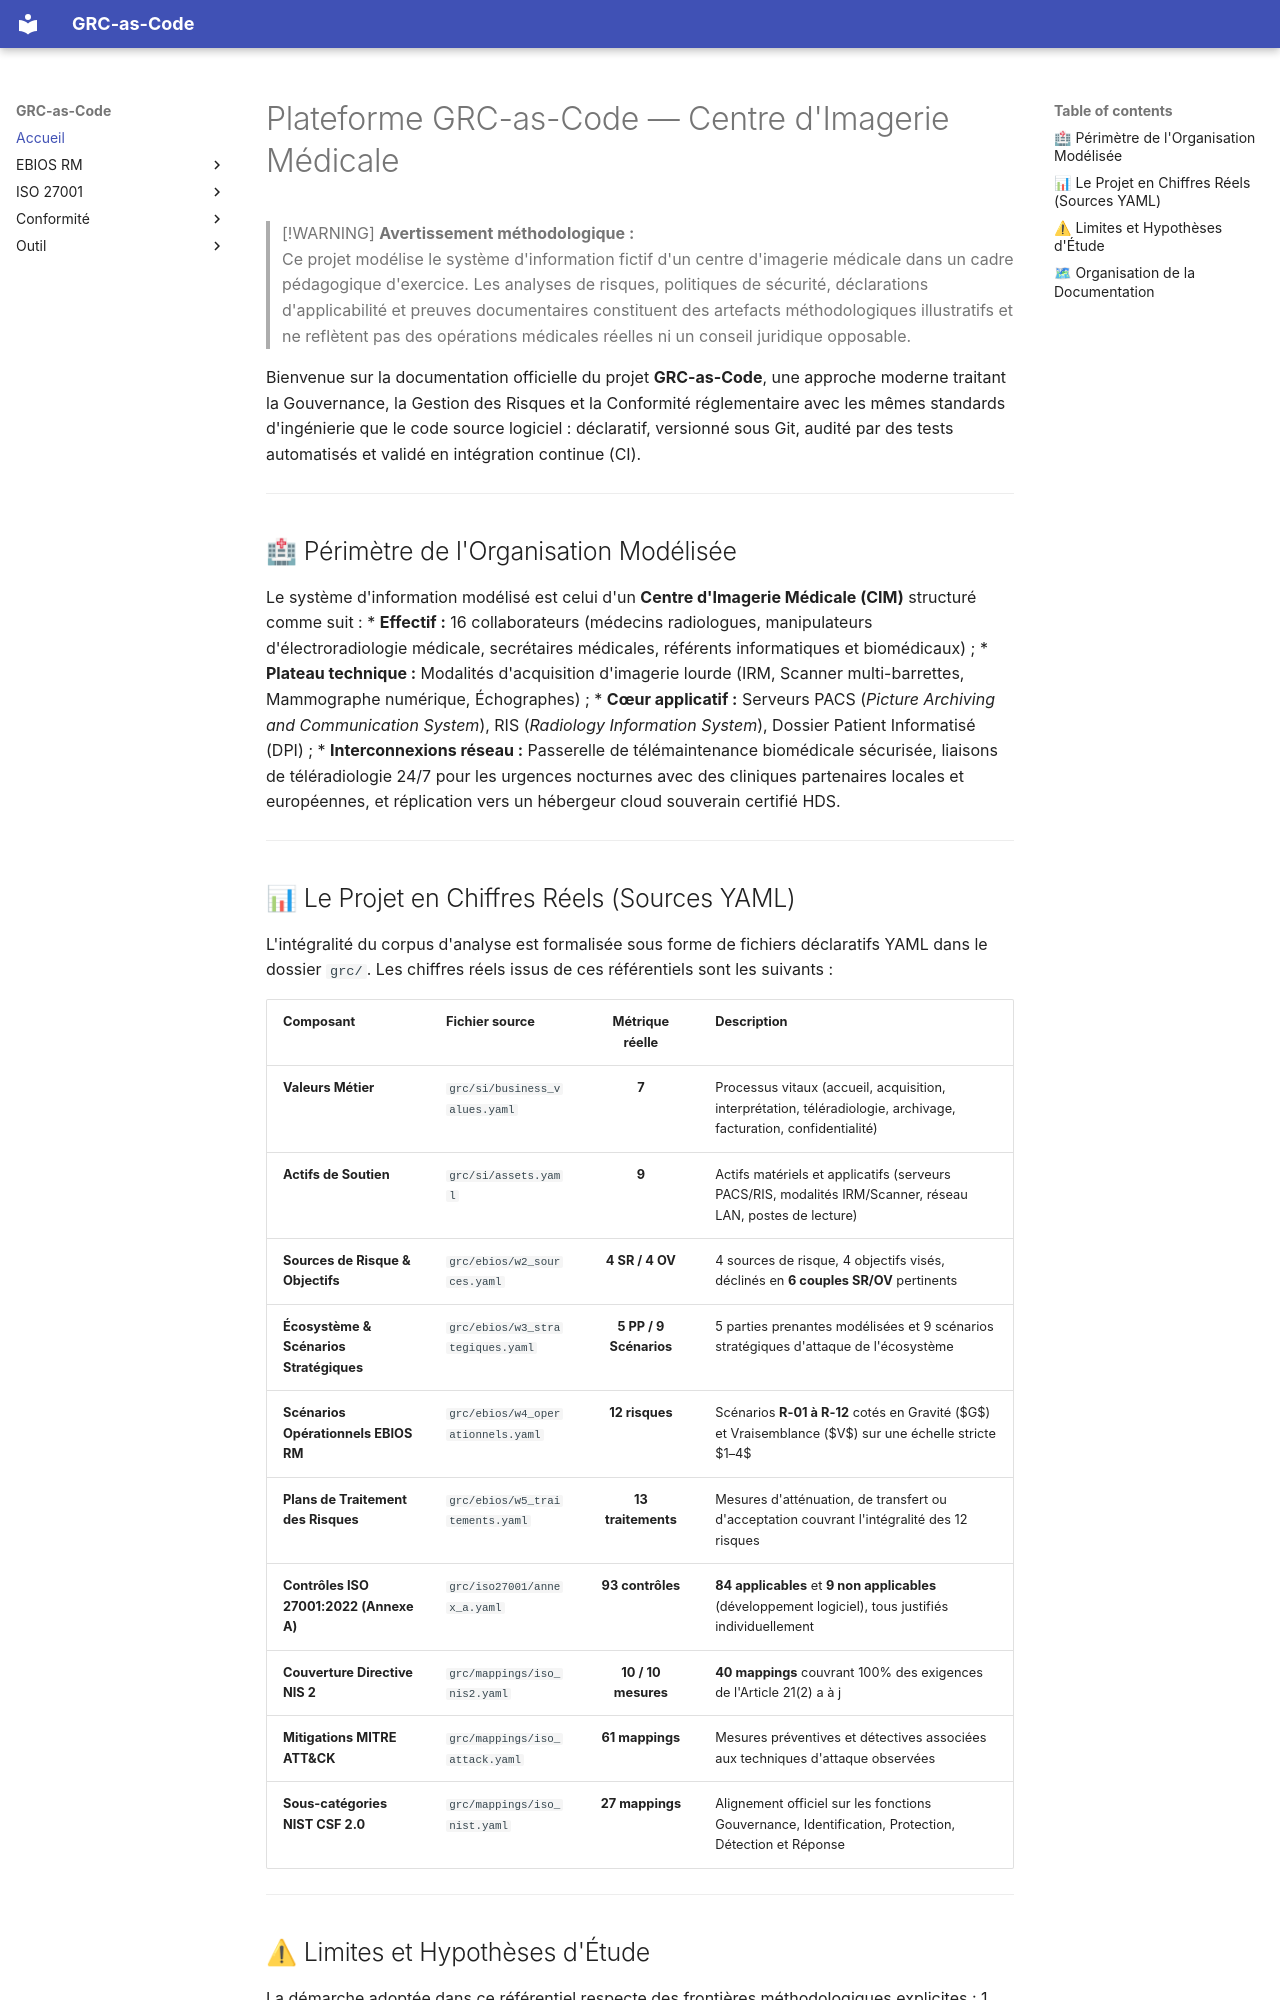

repository: h-4mza/grc-as-code-imaging-center · page: index.html · generator: mkdocs

# Plateforme GRC-as-Code — Centre d'Imagerie Médicale

> [!WARNING]
> **Avertissement méthodologique :**  
> Ce projet modélise le système d'information fictif d'un centre d'imagerie médicale dans un cadre pédagogique d'exercice. Les analyses de risques, politiques de sécurité, déclarations d'applicabilité et preuves documentaires constituent des artefacts méthodologiques illustratifs et ne reflètent pas des opérations médicales réelles ni un conseil juridique opposable.

Bienvenue sur la documentation officielle du projet **GRC-as-Code**, une approche moderne traitant la Gouvernance, la Gestion des Risques et la Conformité réglementaire avec les mêmes standards d'ingénierie que le code source logiciel : déclaratif, versionné sous Git, audité par des tests automatisés et validé en intégration continue (CI).

---

## 🏥 Périmètre de l'Organisation Modélisée

Le système d'information modélisé est celui d'un **Centre d'Imagerie Médicale (CIM)** structuré comme suit :
* **Effectif :** 16 collaborateurs (médecins radiologues, manipulateurs d'électroradiologie médicale, secrétaires médicales, référents informatiques et biomédicaux) ;
* **Plateau technique :** Modalités d'acquisition d'imagerie lourde (IRM, Scanner multi-barrettes, Mammographe numérique, Échographes) ;
* **Cœur applicatif :** Serveurs PACS (*Picture Archiving and Communication System*), RIS (*Radiology Information System*), Dossier Patient Informatisé (DPI) ;
* **Interconnexions réseau :** Passerelle de télémaintenance biomédicale sécurisée, liaisons de téléradiologie 24/7 pour les urgences nocturnes avec des cliniques partenaires locales et européennes, et réplication vers un hébergeur cloud souverain certifié HDS.

---

## 📊 Le Projet en Chiffres Réels (Sources YAML)

L'intégralité du corpus d'analyse est formalisée sous forme de fichiers déclaratifs YAML dans le dossier `grc/`. Les chiffres réels issus de ces référentiels sont les suivants :

| Composant | Fichier source | Métrique réelle | Description |
|:---|:---|:---:|:---|
| **Valeurs Métier** | `grc/si/business_values.yaml` | **7** | Processus vitaux (accueil, acquisition, interprétation, téléradiologie, archivage, facturation, confidentialité) |
| **Actifs de Soutien** | `grc/si/assets.yaml` | **9** | Actifs matériels et applicatifs (serveurs PACS/RIS, modalités IRM/Scanner, réseau LAN, postes de lecture) |
| **Sources de Risque & Objectifs** | `grc/ebios/w2_sources.yaml` | **4 SR / 4 OV** | 4 sources de risque, 4 objectifs visés, déclinés en **6 couples SR/OV** pertinents |
| **Écosystème & Scénarios Stratégiques** | `grc/ebios/w3_strategiques.yaml` | **5 PP / 9 Scénarios** | 5 parties prenantes modélisées et 9 scénarios stratégiques d'attaque de l'écosystème |
| **Scénarios Opérationnels EBIOS RM** | `grc/ebios/w4_operationnels.yaml` | **12 risques** | Scénarios **R-01 à R-12** cotés en Gravité ($G$) et Vraisemblance ($V$) sur une échelle stricte $1–4$ |
| **Plans de Traitement des Risques** | `grc/ebios/w5_traitements.yaml` | **13 traitements** | Mesures d'atténuation, de transfert ou d'acceptation couvrant l'intégralité des 12 risques |
| **Contrôles ISO 27001:2022 (Annexe A)** | `grc/iso27001/annex_a.yaml` | **93 contrôles** | **84 applicables** et **9 non applicables** (développement logiciel), tous justifiés individuellement |
| **Couverture Directive NIS 2** | `grc/mappings/iso_nis2.yaml` | **10 / 10 mesures** | **40 mappings** couvrant 100% des exigences de l'Article 21(2) a à j |
| **Mitigations MITRE ATT&CK** | `grc/mappings/iso_attack.yaml` | **61 mappings** | Mesures préventives et détectives associées aux techniques d'attaque observées |
| **Sous-catégories NIST CSF 2.0** | `grc/mappings/iso_nist.yaml` | **27 mappings** | Alignement officiel sur les fonctions Gouvernance, Identification, Protection, Détection et Réponse |

---
